Run: headless pygame with SDL's dummy video driver; simulated clock (each Clock.tick advances the game by its frame time, no real sleeping); random seed 0; keys injected as events and as key.get_pressed() state; mouse plan: one left click at the window centre at the start of phase 2, then a move to the lower-right quarter at the start of phase 3.
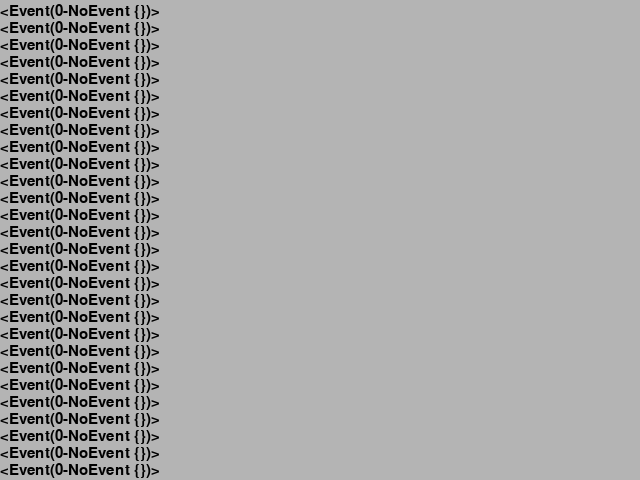
Frame 1 of 4 · flips 1–60 · no input
Frame 2 of 4 · flips 61–180 · clicked the window centre · tapped SPACE, RETURN · held RIGHT (→), D · screen unchanged from frame 1, image omitted
Frame 3 of 4 · flips 181–300 · moved the mouse to the lower-right quarter · held DOWN (↓), S · screen unchanged from frame 2, image omitted
Frame 4 of 4 · flips 301–420 · held LEFT (←), A, UP (↑), W · screen unchanged from frame 3, image omitted

The pygame program that drew these frames:

#Python 3.7 
# -*- coding: utf-8 -*-
# @Date    : 2018-11-22 19:32:59
# @Author  : sjp (3152506@qq.com)
# @Link    : http://www.jp166.com
# @Version : 1.0

import pygame,time
from pygame.locals import *
from sys import exit

pygame.init()
scr_size=(640,480)

screen=pygame.display.set_mode(scr_size,0,32)
pygame.display.set_caption('你好，第二课')

font=pygame.font.SysFont('ariar',22)
font_height=font.get_linesize()
event_text=[]

while True:
	event=pygame.event.wait()
	event_text.append(str(event))
	event_text=event_text[-round(scr_size[1]/font_height):]

	if event.type==QUIT:
		exit()

	screen.fill((180,180,180))

	y=scr_size[1]-font_height
	for text in reversed(event_text):
		screen.blit(font.render(text,True,(0,0,0)),(0,y))
		y-=font_height
	# for event in pygame.event.get():
	# 	if event.type==QUIT:
	# 		exit()
		# x,y= pygame.mouse.get_pos()
	# x-=mouse_cursor.get_width()/2
	# y-=mouse_cursor.get_height()/2
	# screen.blit(mouse_cursor,(x,y))

	pygame.display.update()
	time.sleep(0.2)
	pass
